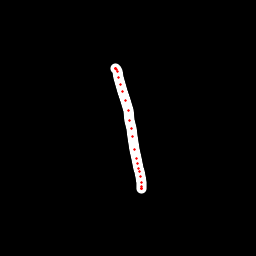

Data behind this chart, as committed beside it:
x, y, hover, eod
115, 68.61, 0.0, 0.0
115, 68.22, 0.0, 0.0
115.1, 68.32, 0.0, 0.0
115.1, 68.98, 0.0, 0.0
116.1, 69.65, 0.0, 0.0
117.3, 71.28, 0.0, 0.0
118.8, 77.68, 0.0, 0.0
120.6, 84.2, 0.0, 0.0
122.9, 91.37, 0.0, 0.0
125.9, 100.4, 0.0, 0.0
128.2, 110.6, 0.0, 0.0
129.9, 120.8, 0.0, 0.0
131.3, 128.7, 0.0, 0.0
132.5, 137, 0.0, 0.0
134.9, 149.5, 0.0, 0.0
136.5, 158.7, 0.0, 0.0
137.3, 163.8, 0.0, 0.0
138.2, 168.2, 0.0, 0.0
139.1, 171.7, 0.0, 0.0
140.5, 176.5, 0.0, 0.0
141.3, 182.2, 0.0, 0.0
141.2, 186.4, 0.0, 0.0
141.4, 188.2, 0.0, 0.0
141.5, 188.6, 0.0, 0.0
141.5, 188.6, 0.0, 1.0
